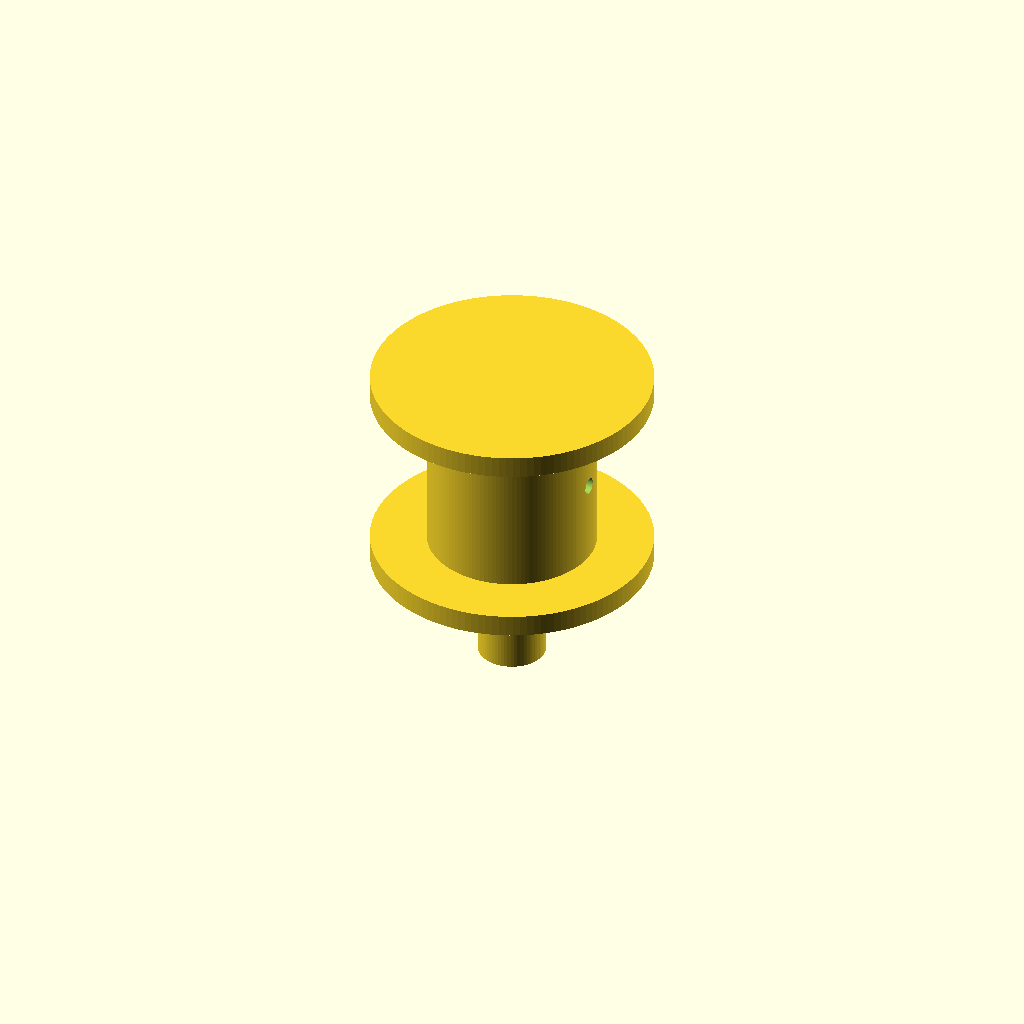
Cell 1 — every parameter at its default value.
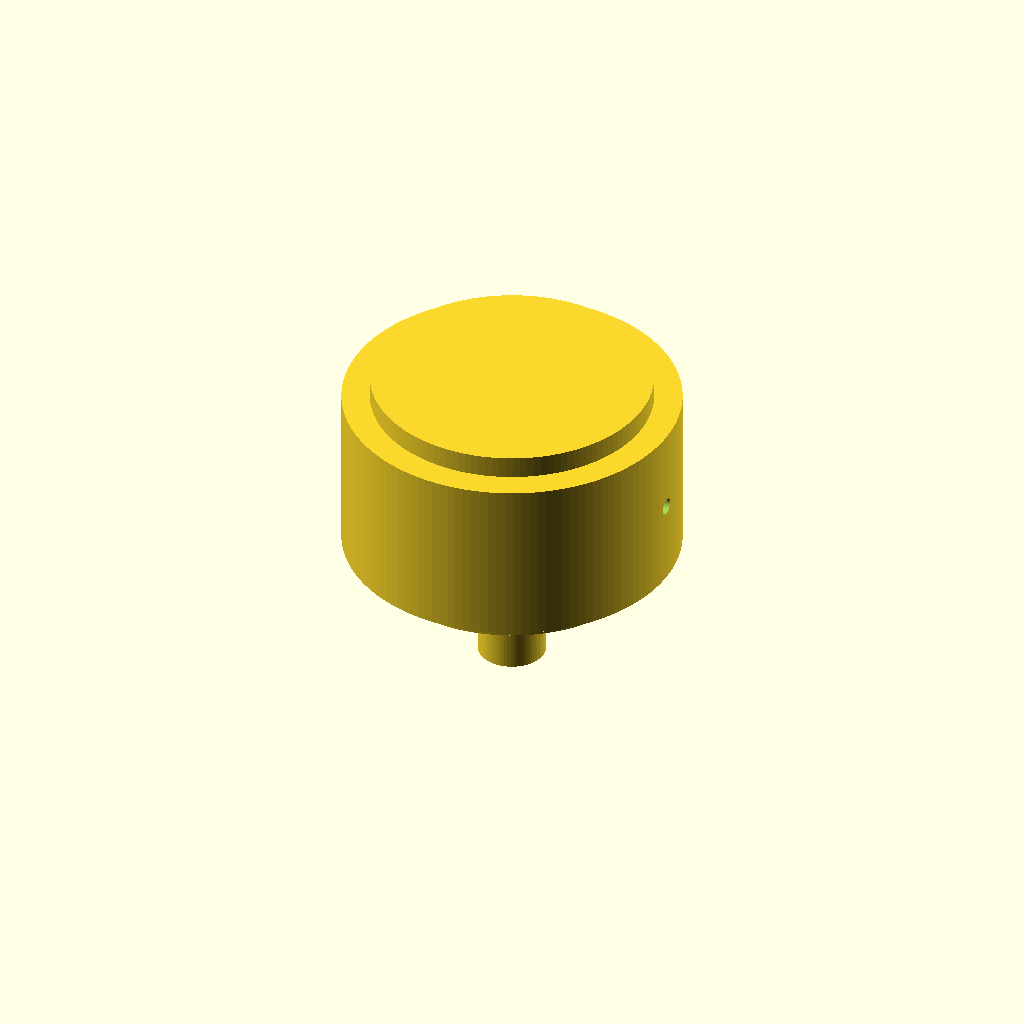
Cell 2: barrel_diameter = 60 (everything else at default).
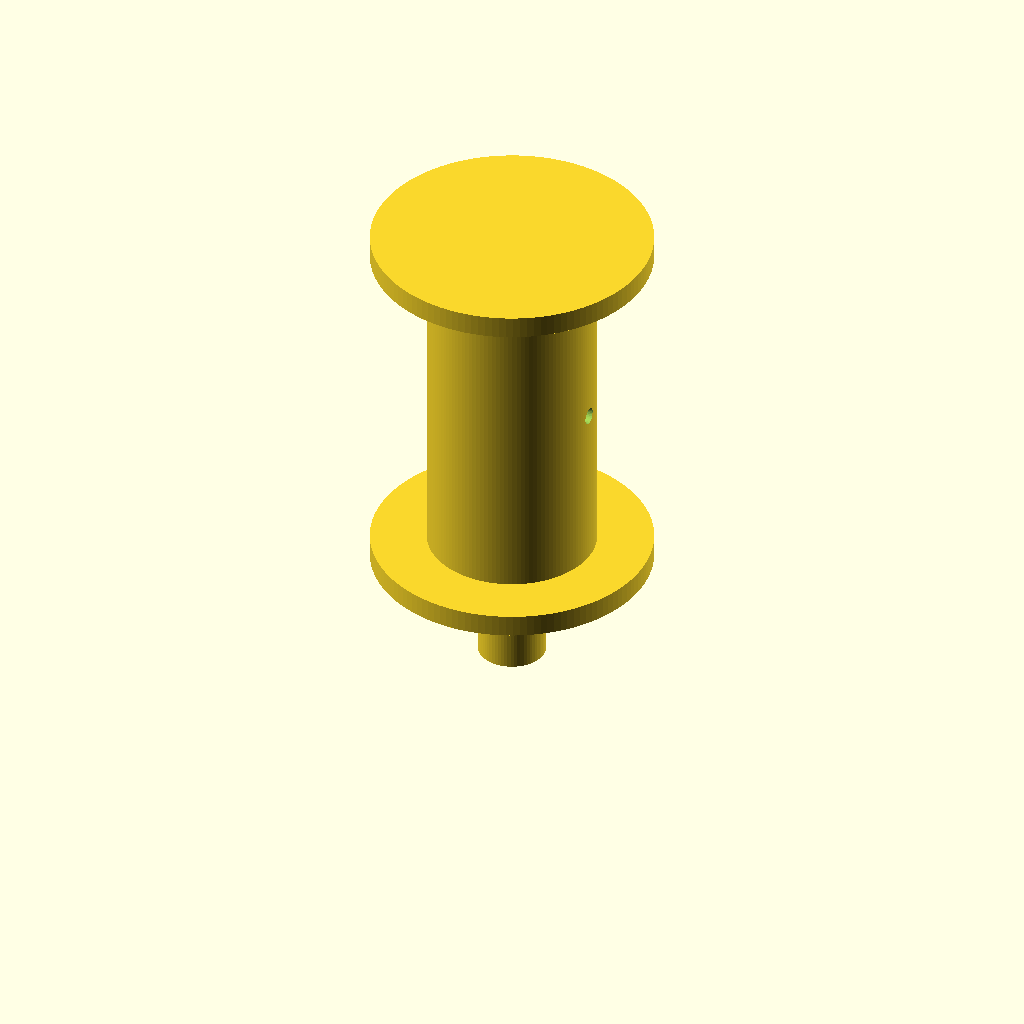
Cell 3: barrel_height = 60 (everything else at default).
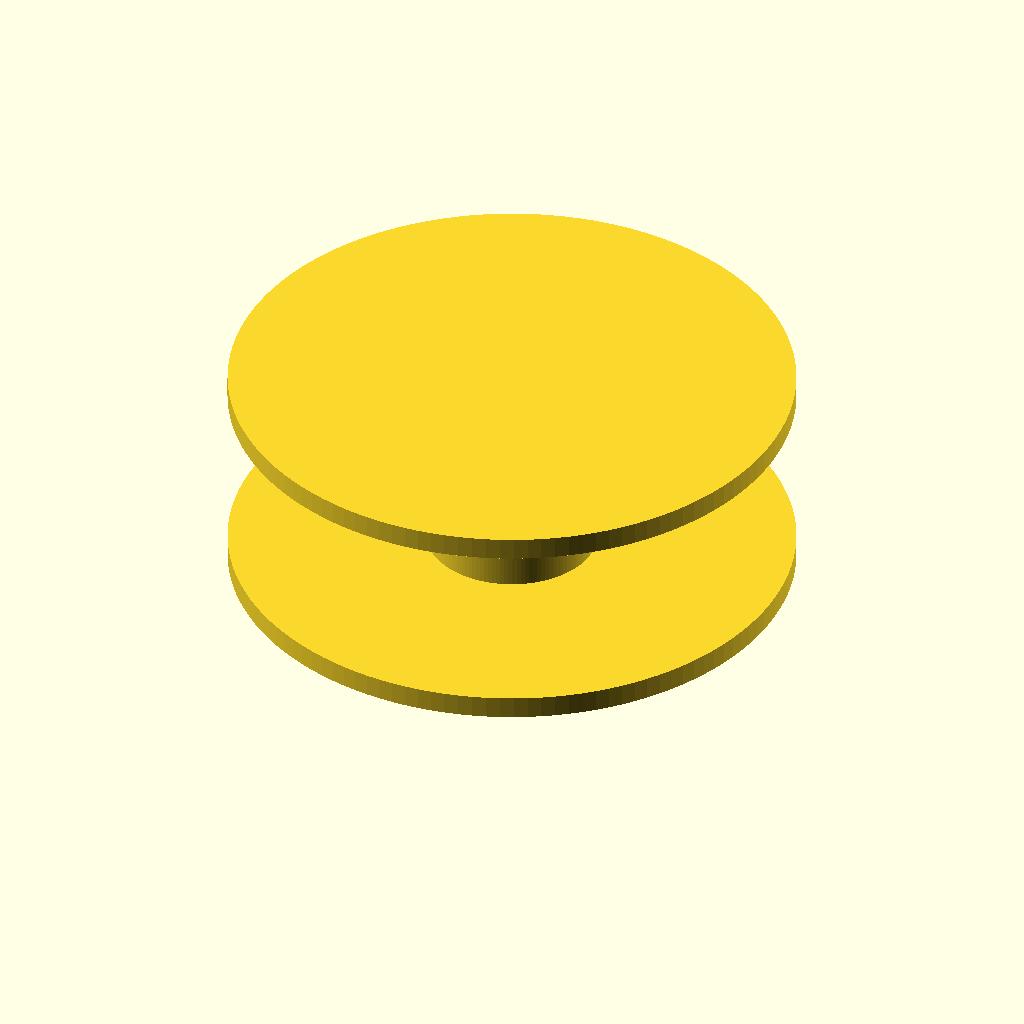
Cell 4: the same model with flange_diameter = 100.
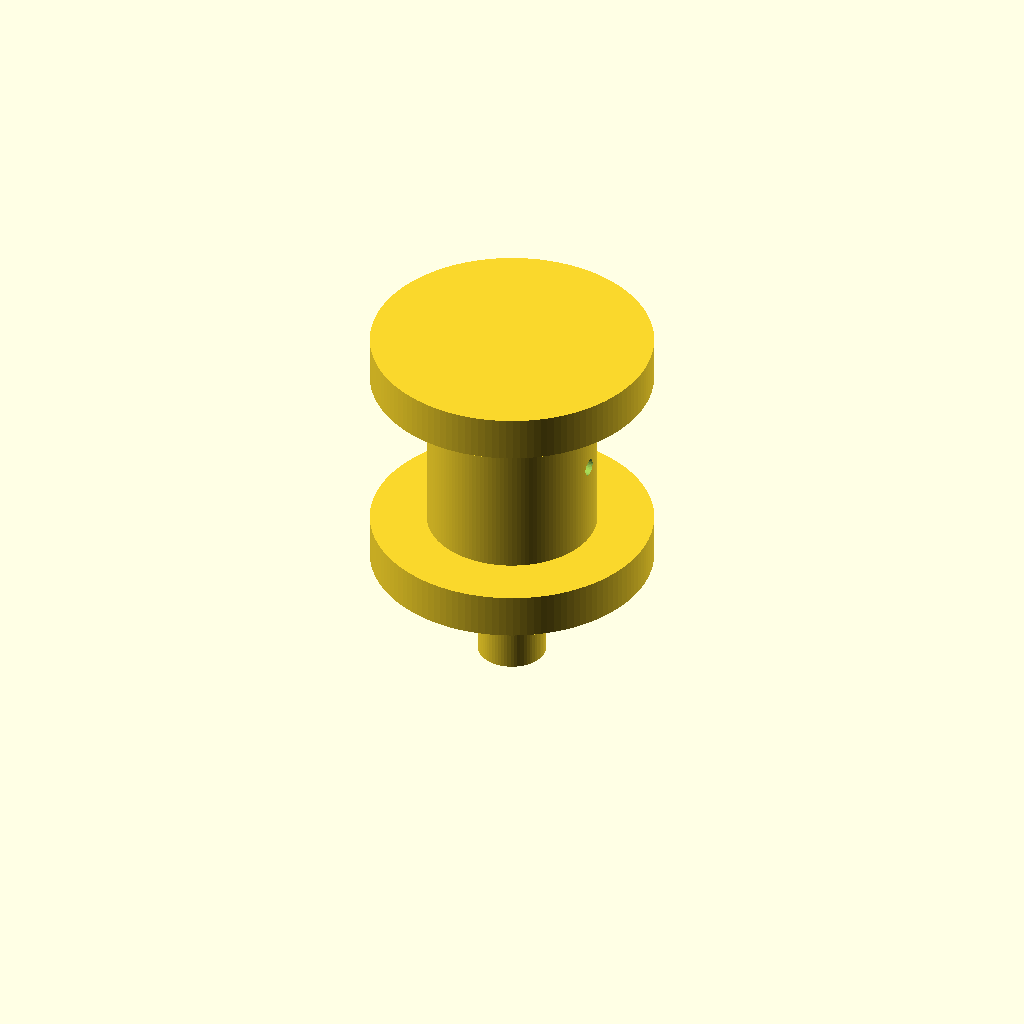
Cell 5 — flange_thickness set to 8, the other parameters unchanged.
All cells are drawn from one camera (rotation 55°, 0°, 25°, orthographic, colour scheme Cornfield), so only the parameter changes between them.
Source of the model, nema17_string_spool.scad:
// ============================================================
//  NEMA 17 String Winding Spool
// ============================================================
//  Customizable spool/wheel for winding string onto a NEMA 17
//  stepper motor D-shaft (5mm diameter with D-flat).
//
//  Print Settings:
//    - Layer height: 0.2mm
//    - Infill:       40%+ (higher = stronger grip on shaft)
//    - Material:     PLA or PETG
//    - Supports:     None needed
// ============================================================

// ---- USER SETTINGS (all values in mm) ----------------------

// Spool barrel (the part string winds onto)
barrel_diameter  = 30;   // Outer diameter of the winding drum
barrel_height    = 30;   // Height / width of the winding section

// Flanges (the side discs that keep string on the drum)
flange_diameter  = 50;   // Outer diameter of side flanges
flange_thickness =  4;   // Thickness of each flange

// NEMA 17 D-shaft specs
shaft_diameter   =  5.2; // 5mm + 0.2mm clearance
shaft_flat_depth =  0.5; // Depth of the D-flat cut (standard NEMA 17)

// Hub: the solid cylinder the shaft inserts into
hub_height       = 20;   // How deep the shaft inserts (more = more grip)
hub_diameter     = 12;   // Outer diameter of the hub collar

// M3 grub screw hole (optional — helps lock shaft)
add_grub_screw   = true;  // Set to false to skip
grub_screw_dia   =  3.2;  // M3 = 3.2mm drill

// ---- DERIVED VALUES ----------------------------------------
barrel_radius  = barrel_diameter  / 2;
flange_radius  = flange_diameter  / 2;
hub_radius     = hub_diameter     / 2;
shaft_radius   = shaft_diameter   / 2;

total_height = (flange_thickness * 2) + barrel_height;

// ---- D-SHAFT HOLE ------------------------------------------
// Uses intersection() to create a proper circle-with-one-flat-side
module d_shaft_hole(h) {
    intersection() {
        // Full round shaft
        cylinder(h = h, r = shaft_radius, $fn = 64);

        // Cube that clips the +X side to create the D-flat
        // It extends from well past -X up to (radius - flat_depth) on +X
        translate([-(shaft_radius + 1), -(shaft_radius + 1), -0.01])
            cube([
                (shaft_radius + 1) + (shaft_radius - shaft_flat_depth),
                shaft_diameter + 2,
                h + 0.02
            ]);
    }
}

// ---- GRUB SCREW HOLE ----------------------------------------
module grub_screw_hole() {
    // Horizontal M3 hole through the hub wall, perpendicular to D-flat
    rotate([0, 90, 0])
        translate([0, 0, -hub_radius - 1])
            cylinder(h = hub_radius + shaft_radius + 2,
                     r = grub_screw_dia / 2,
                     $fn = 32);
}

// ---- SPOOL ASSEMBLY -----------------------------------------
module spool() {
    // Hub starts at Z=0 and goes downward (-Z),
    // Spool body sits on top starting at Z=0 going up (+Z)
    difference() {
        union() {
            // Hub collar (extends downward below the spool)
            translate([0, 0, -hub_height])
                cylinder(h = hub_height, r = hub_radius, $fn = 64);

            // Bottom flange
            cylinder(h = flange_thickness, r = flange_radius, $fn = 128);

            // Barrel (winding drum)
            translate([0, 0, flange_thickness])
                cylinder(h = barrel_height, r = barrel_radius, $fn = 128);

            // Top flange
            translate([0, 0, flange_thickness + barrel_height])
                cylinder(h = flange_thickness, r = flange_radius, $fn = 128);
        }

        // D-shaft hole through the entire hub + into the barrel
        translate([0, 0, -hub_height - 0.5])
            d_shaft_hole(hub_height + flange_thickness + 1);

        // M3 grub screw hole in the hub (at mid-height of hub)
        if (add_grub_screw) {
            translate([0, 0, -hub_height / 2])
                grub_screw_hole();
        }

        // String anchor hole through the barrel wall
        // (thread your string end through here and knot it)
        translate([0, 0, flange_thickness + barrel_height / 2])
            rotate([0, 90, 0])
                cylinder(h = barrel_radius + 2, r = 1.5, $fn = 32);
    }
}

// ---- RENDER -------------------------------------------------
spool();
Customizer parameters (derived from the source; name, type, default, range or options):
barrel_diameter: number, default 30
barrel_height: number, default 30
flange_diameter: number, default 50
flange_thickness: number, default 4
shaft_diameter: number, default 5.2
shaft_flat_depth: number, default 0.5
hub_height: number, default 20
hub_diameter: number, default 12
add_grub_screw: bool, default true
grub_screw_dia: number, default 3.2
